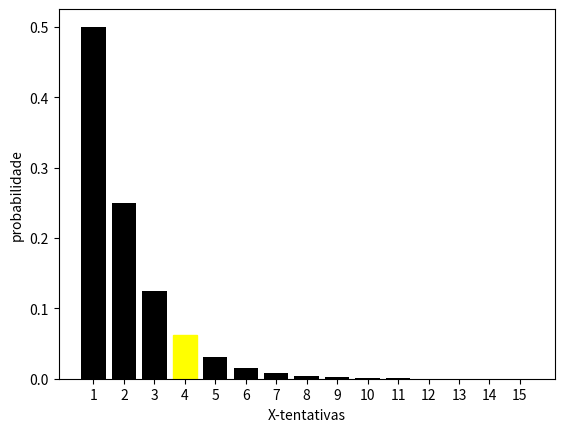

Reproduce this figure in Python.
# Spyder (Python) - Code C114
# X ∼ Geo(p)
import matplotlib.pyplot as plt
def probabilidade(lance, prob):
    return (1-p)**(lance - 1) * prob
p = 0.5
lance = 3
escala_de_tentavivas = range(16)[1:]
print('Exatamente em', lance, '=', probabilidade(lance, p))
plt.xlabel('X-tentativas')
plt.ylabel('probabilidade')
barlist = plt.bar(escala_de_tentavivas, color=['black'], height=[probabilidade(x, p)
for x in escala_de_tentavivas], tick_label=escala_de_tentavivas)
barlist[lance].set_color('yellow')
#plt.savefig('Fig-1.5.png')
plt.show()
def probabilidade_antes_de(lance, prob):
    return 1 - (1 - prob)**(lance - 1)
print("Antes de", lance,'=', probabilidade_antes_de(lance, p))